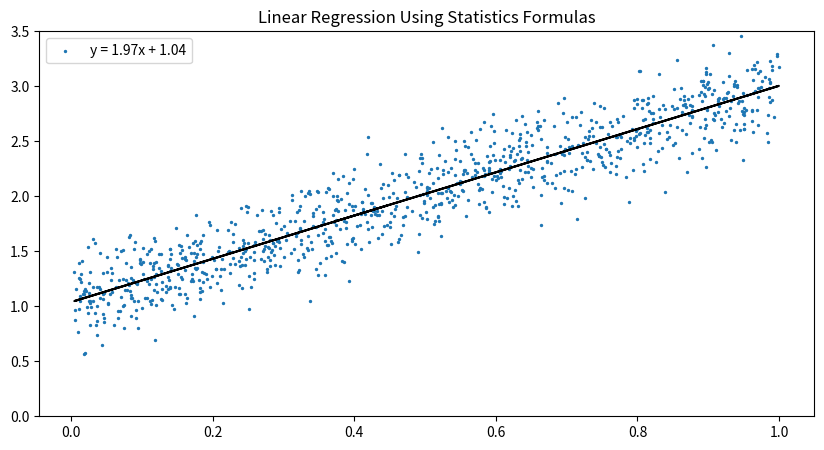

Here is the Python script that generated this plot:
import matplotlib.pyplot as plt
import numpy as np

# Set seed for reproducibility
np.random.seed(42)

# Constants
NUM_SAMPLES = 1000
X_MIN = 0
X_MAX = 1
TRUE_SLOPE = 2.0
TRUE_INTERCEPT = 1.0
NOISE_SCALE = 0.073

# Generate synthetic data
x = np.random.uniform(X_MIN, X_MAX, NUM_SAMPLES)
y_true = TRUE_SLOPE * x + TRUE_INTERCEPT
y_noise = np.max(y_true) * NOISE_SCALE
y = y_true + np.random.normal(0, y_noise, NUM_SAMPLES)

# Calculate coefficients using statistics formulas
# slope = (y_std / x_std) * r
# intercept = y_mean - slope * x_mean
x_std = np.std(x)
y_std = np.std(y)
r = np.corrcoef(x, y)
slope = y_std / x_std * r[0, 1]
intercept = np.mean(y) - slope * np.mean(x)

# Visualize the data and fitted line
plt.figure(figsize=(10, 5))
plt.scatter(x, y, s=2)
plt.plot(x, slope * x + intercept, color="black")

# Add formula to legend
legend_text = f"y = {slope:.2f}x + {intercept:.2f}"

plt.legend([legend_text])

plt.ylim((0, 3.5))
plt.title("Linear Regression Using Statistics Formulas")
plt.show()
